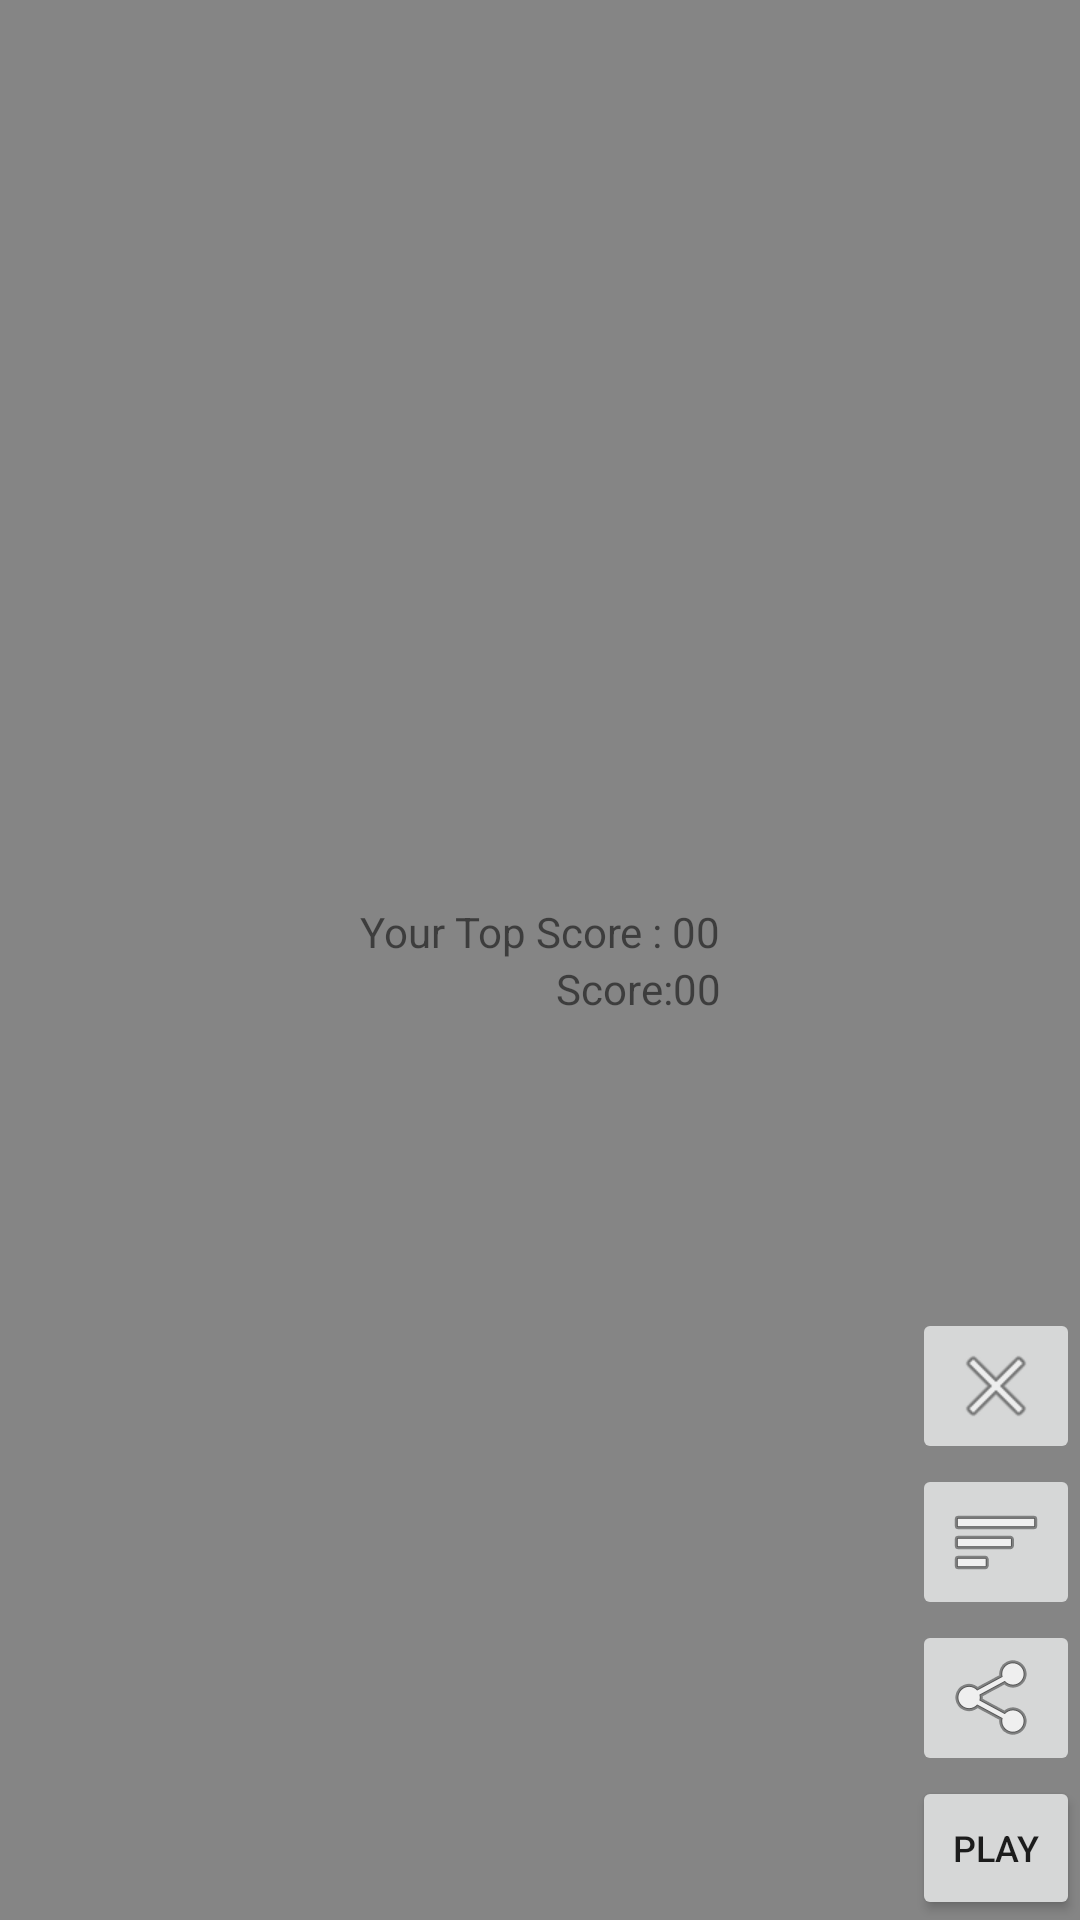

Write the Android layout XML for this screen, with the resource values it uses.
<!-- AndroidManifest.xml: application theme AppTheme -->
<!-- res/layout/game_over.xml -->
<?xml version="1.0" encoding="utf-8"?>

<android.support.design.widget.CoordinatorLayout xmlns:android="http://schemas.android.com/apk/res/android"
    xmlns:app="http://schemas.android.com/apk/res-auto"
    xmlns:tools="http://schemas.android.com/tools"
    android:layout_width="match_parent"
    android:layout_height="match_parent">

    <LinearLayout
        android:id="@+id/scoreLayout"
        android:layout_width="wrap_content"
        android:layout_height="wrap_content"
        android:layout_gravity="center"
        android:layout_weight="1"
        android:orientation="vertical">

        <TextView
            android:id="@+id/playerbest_score"
            android:layout_width="match_parent"
            android:layout_height="match_parent"
            android:layout_weight="1"
            android:gravity="center"
            android:text="Your Top Score : 00"
            android:textAlignment="textEnd" />

        <TextView
            android:id="@+id/player_score"
            android:layout_width="match_parent"
            android:layout_height="match_parent"
            android:layout_gravity="center"
            android:layout_weight="1"
            android:text="Score:00"
            android:textAlignment="textEnd"
            tools:layout_editor_absoluteY="535dp" />

    </LinearLayout>

    <LinearLayout
        android:id="@+id/buttonsLayout"
        android:layout_width="wrap_content"
        android:layout_height="wrap_content"
        android:layout_gravity="bottom|end"
        android:layout_weight="1"
        android:orientation="vertical">

        <ImageButton
            android:id="@+id/imageButton5"
            android:layout_width="wrap_content"
            android:layout_height="wrap_content"
            android:layout_weight="1"
            app:srcCompat="@android:drawable/ic_menu_close_clear_cancel" />

        <ImageButton
            android:id="@+id/imageButton4"
            android:layout_width="wrap_content"
            android:layout_height="wrap_content"
            android:layout_weight="1"
            app:srcCompat="@android:drawable/ic_menu_sort_by_size" />

        <ImageButton
            android:id="@+id/imageButton"
            android:layout_width="wrap_content"
            android:layout_height="wrap_content"
            android:layout_weight="1"
            app:srcCompat="@android:drawable/ic_menu_share" />

        <Button
            android:id="@+id/restartButton"
            android:layout_width="56dp"
            android:layout_height="wrap_content"
            android:layout_alignParentTop="true"
            android:layout_centerHorizontal="true"
            android:layout_weight="1"
            android:onClick="restart"
            android:text="Play"
            android:textSize="12sp"
            tools:layout_editor_absoluteY="427dp" />
    </LinearLayout>

    <LinearLayout
        android:id="@+id/containerRecycleView"
        android:layout_width="match_parent"
        android:layout_height="250dp"
        android:layout_gravity="top"
        android:orientation="vertical">

        <ScrollView
            android:layout_width="match_parent"
            android:layout_height="362dp">

            <android.support.v7.widget.RecyclerView
                android:id="@+id/leaderBoardView"
                android:layout_width="match_parent"
                android:layout_height="match_parent"
                tools:layout_editor_absoluteY="19dp">

            </android.support.v7.widget.RecyclerView>

        </ScrollView>

    </LinearLayout>


</android.support.design.widget.CoordinatorLayout>
<!-- resources referenced by this layout -->
<resources>
  <style name="AppTheme" parent="Theme.AppCompat.Light.NoActionBar">
          
          <item name="colorPrimary">@color/colorPrimary</item>
          <item name="colorPrimaryDark">@color/colorPrimaryDark</item>
          <item name="colorAccent">@color/colorAccent</item>
          <item name="android:colorBackground">@color/background_material_light</item>
      </style>
  <color name="colorPrimary">#1464a4</color>
  <color name="colorPrimaryDark">#192156</color>
  <color name="colorAccent">#84a400</color>
  <color name="background_material_light">#858585</color>
</resources>
